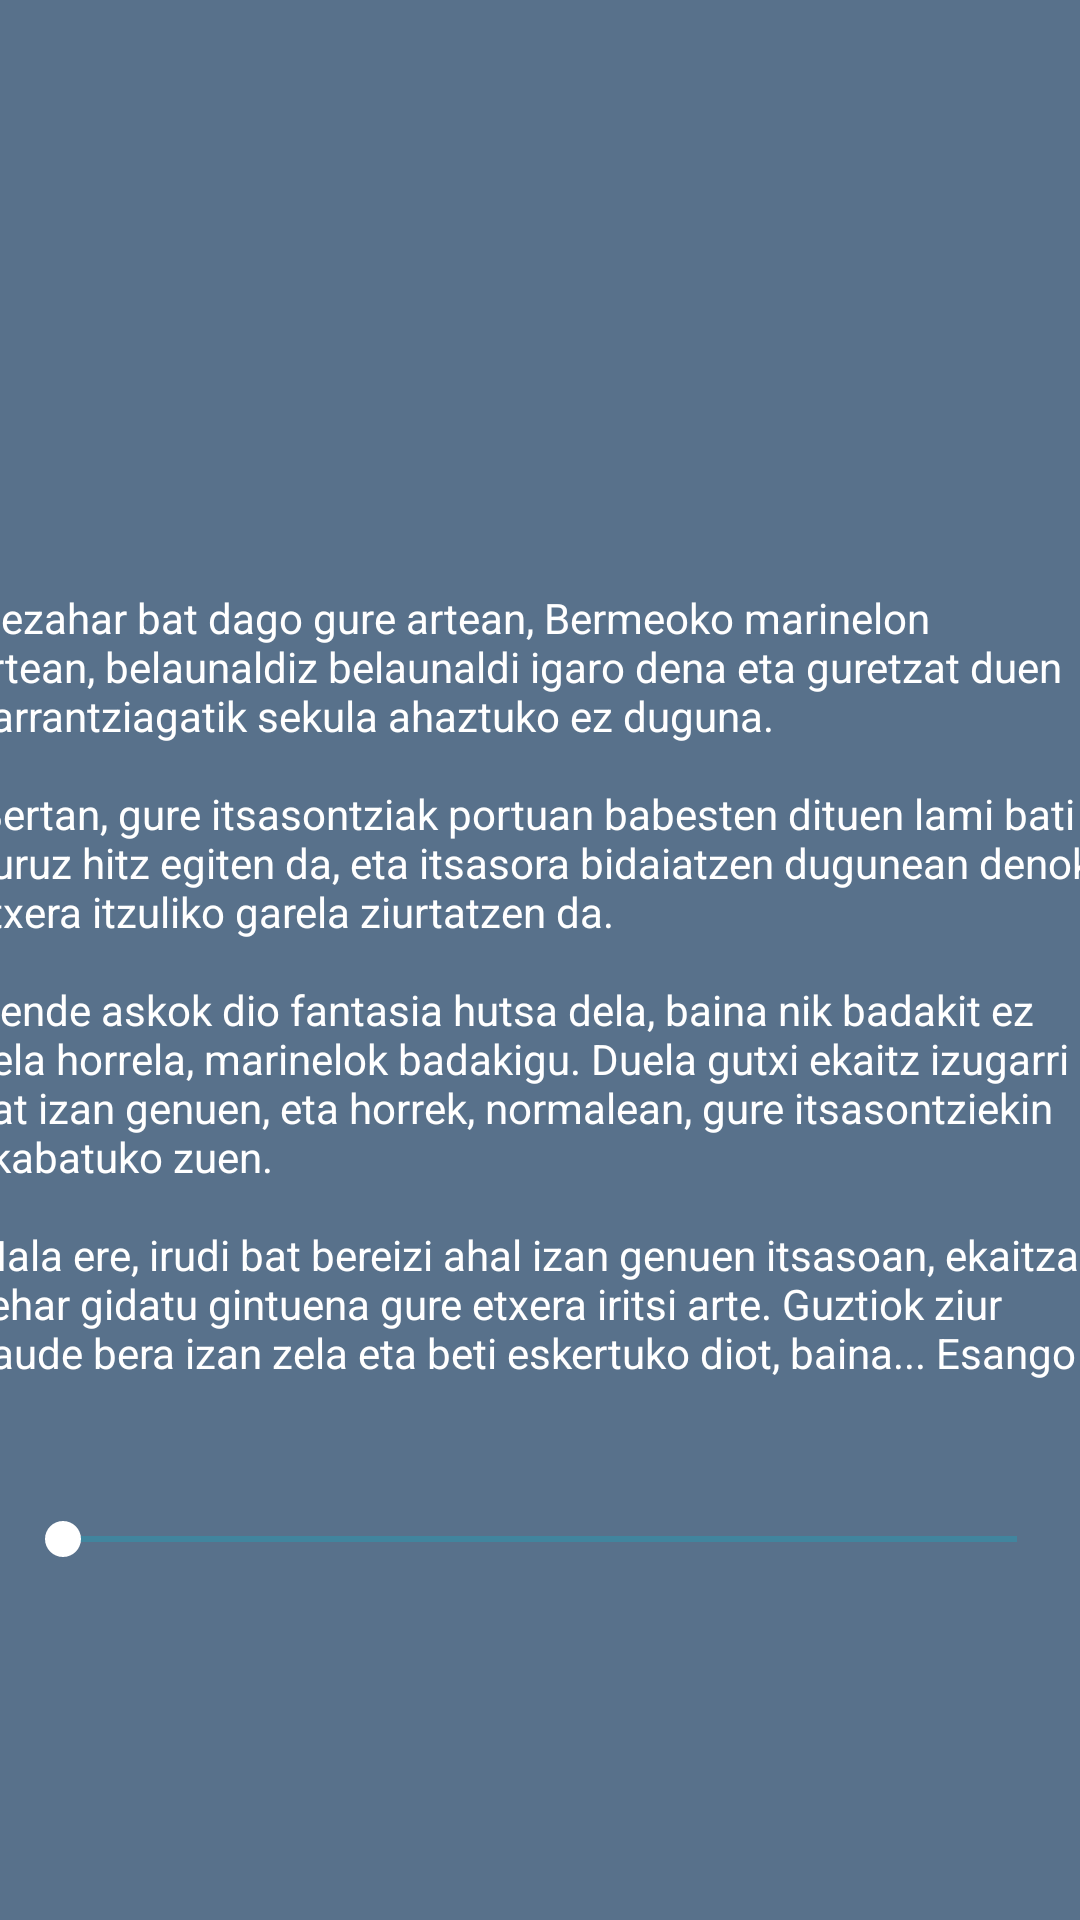

Write the Android layout XML for this screen, with the resource values it uses.
<!-- AndroidManifest.xml: application theme Theme.DidaktikAPP -->
<!-- res/layout/fragment_audio_gune_5.xml -->
<?xml version="1.0" encoding="utf-8"?>
<FrameLayout xmlns:android="http://schemas.android.com/apk/res/android"
    xmlns:app="http://schemas.android.com/apk/res-auto"
    xmlns:tools="http://schemas.android.com/tools"
    android:layout_width="match_parent"
    android:layout_height="match_parent"
    android:background="@color/black"
    tools:context=".Fragments.Audio_Fragment_Gune_5">

    

    <androidx.constraintlayout.widget.ConstraintLayout
        android:id="@+id/back"
        android:layout_width="match_parent"
        android:layout_height="match_parent"
        android:background="#58718B"
        android:backgroundTint="#58718B">


        <ScrollView
            android:id="@+id/testua_Gune_5"
            android:layout_width="383dp"
            android:layout_height="264dp"
            app:layout_constraintBottom_toBottomOf="parent"
            app:layout_constraintEnd_toEndOf="parent"
            app:layout_constraintStart_toStartOf="parent"
            app:layout_constraintTop_toTopOf="parent"
            app:layout_constraintVertical_bias="0.522">

            <TextView
                android:id="@+id/txt_gune_5"
                android:layout_width="match_parent"
                android:layout_height="match_parent"
                android:text="@string/textua_Gune_5"
                android:textColor="@color/white" />
        </ScrollView>

        <SeekBar
            android:id="@+id/id_audioBarra_G5"
            android:layout_width="350dp"
            android:layout_height="17dp"
            android:layout_marginTop="44dp"
            android:progressBackgroundTint="#00BCD4"
            android:progressTint="@color/white"
            android:thumbTint="@color/white"
            app:layout_constraintEnd_toEndOf="parent"
            app:layout_constraintHorizontal_bias="0.491"
            app:layout_constraintStart_toStartOf="parent"
            app:layout_constraintTop_toBottomOf="@+id/testua_Gune_5" />

        <ImageView
            android:id="@+id/img_Audio_5play"
            android:layout_width="90px"
            android:layout_height="90px"
            android:layout_marginTop="20dp"
            android:src="@drawable/play"
            app:layout_constraintEnd_toEndOf="parent"
            app:layout_constraintStart_toStartOf="parent"
            app:layout_constraintTop_toBottomOf="@+id/id_audioBarra_G5" />

    </androidx.constraintlayout.widget.ConstraintLayout>

</FrameLayout>
<!-- resources referenced by this layout -->
<resources>
  <color name="black">#FF000000</color>
  <color name="white">#FFFFFFFF</color>
  <string name="textua_Gune_5">Elezahar bat dago gure artean, Bermeoko marinelon artean, belaunaldiz belaunaldi igaro
          dena eta guretzat duen garrantziagatik sekula ahaztuko ez duguna.\n\n Bertan, gure
          itsasontziak portuan babesten dituen lami bati buruz hitz egiten da, eta itsasora
          bidaiatzen dugunean denok etxera itzuliko garela ziurtatzen da.\n\n Jende askok dio fantasia
          hutsa dela, baina nik badakit ez dela horrela, marinelok badakigu. Duela gutxi ekaitz
          izugarri bat izan genuen, eta horrek, normalean, gure itsasontziekin akabatuko zuen.\n\n Hala
          ere, irudi bat bereizi ahal izan genuen itsasoan, ekaitzan zehar gidatu gintuena gure etxera
          iritsi arte. Guztiok ziur gaude bera izan zela eta beti eskertuko diot, baina... Esango
          zenidake zein den lamia honen izena?
      </string>
  <style name="Theme.DidaktikAPP" parent="Base.Theme.DidaktikAPP" />
  <style name="Base.Theme.DidaktikAPP" parent="Theme.Material3.DayNight.NoActionBar">
          
          
      </style>
</resources>
